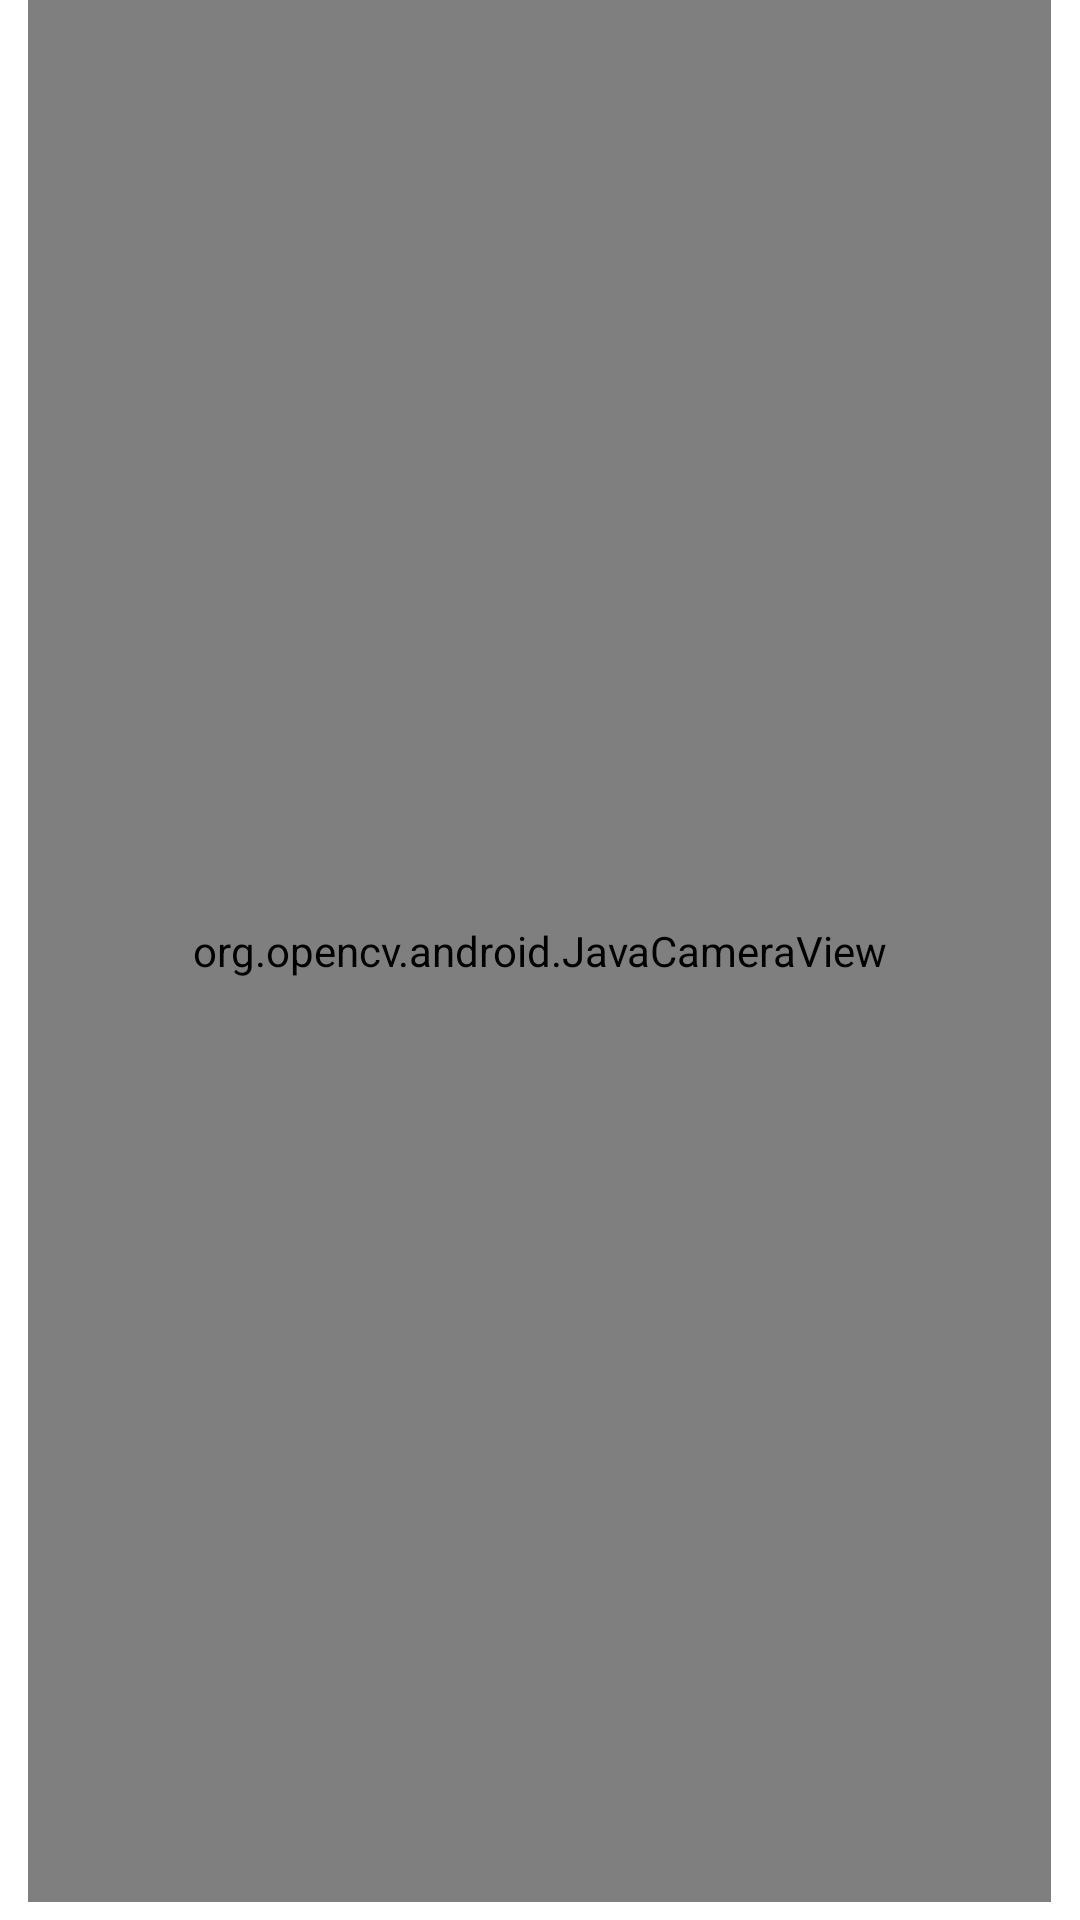

The Android layout XML behind this screen, and the referenced resources:
<!-- AndroidManifest.xml: application theme Theme.PixelKids -->
<!-- res/layout/activity_camara.xml -->
<?xml version="1.0" encoding="utf-8"?>
<androidx.constraintlayout.widget.ConstraintLayout xmlns:android="http://schemas.android.com/apk/res/android"
    xmlns:app="http://schemas.android.com/apk/res-auto"
    xmlns:tools="http://schemas.android.com/tools"
    android:layout_width="match_parent"
    android:layout_height="match_parent"
    tools:context=".MainActivity">

    <org.opencv.android.JavaCameraView
        android:id="@+id/camara"
        android:layout_width="341dp"
        android:layout_height="634dp"
        app:layout_constraintEnd_toEndOf="parent"
        app:layout_constraintHorizontal_bias="0.49"
        app:layout_constraintStart_toStartOf="parent"
        app:layout_constraintTop_toTopOf="parent" />

    <Button
        android:id="@+id/btn"
        android:layout_width="wrap_content"
        android:layout_height="wrap_content"
        android:layout_marginBottom="24dp"
        android:text="Rotar"
        app:layout_constraintBottom_toBottomOf="parent"
        app:layout_constraintEnd_toEndOf="parent"
        app:layout_constraintHorizontal_bias="0.792"
        app:layout_constraintStart_toStartOf="parent"
        app:layout_constraintTop_toBottomOf="@+id/camara" />

    <Button
        android:id="@+id/btnHacerFoto"
        android:layout_width="wrap_content"
        android:layout_height="wrap_content"
        android:layout_marginBottom="24dp"
        android:text="Button"
        app:layout_constraintBottom_toBottomOf="parent"
        app:layout_constraintEnd_toEndOf="parent"
        app:layout_constraintHorizontal_bias="0.217"
        app:layout_constraintStart_toStartOf="parent"
        app:layout_constraintTop_toBottomOf="@+id/camara" />

</androidx.constraintlayout.widget.ConstraintLayout>
<!-- resources referenced by this layout -->
<resources>
  <style name="Theme.PixelKids" parent="Theme.MaterialComponents.DayNight.DarkActionBar">
          
          <item name="colorPrimary">@color/purple_500</item>
          <item name="colorPrimaryVariant">@color/purple_700</item>
          <item name="colorOnPrimary">@color/white</item>
          
          <item name="colorSecondary">@color/teal_200</item>
          <item name="colorSecondaryVariant">@color/teal_700</item>
          <item name="colorOnSecondary">@color/black</item>
          
          <item name="android:statusBarColor">?attr/colorPrimaryVariant</item>
          
      </style>
  <!-- not gathered from this repository: default colours our renderer supplied (Android Studio template values) -->
  <color name="purple_500">#FF6200EE</color>
  <color name="purple_700">#FF3700B3</color>
  <color name="teal_200">#FF03DAC5</color>
  <color name="teal_700">#FF018786</color>
  <color name="black">#FF000000</color>
  <color name="white">#FFFFFFFF</color>
</resources>
